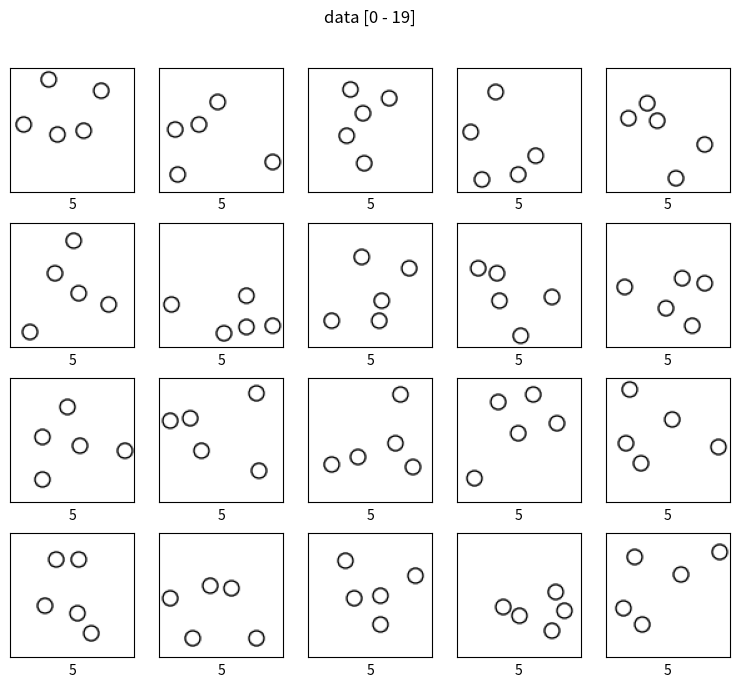
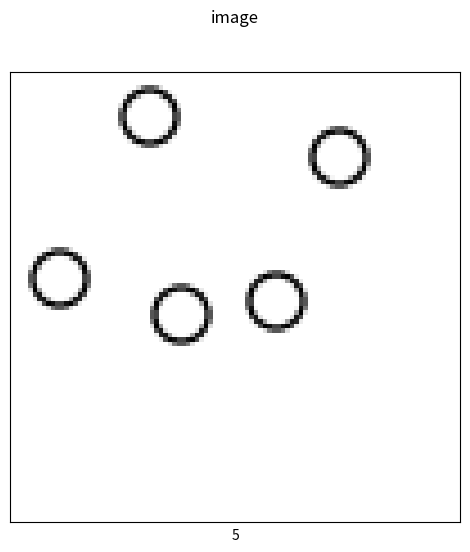

The matplotlib source for these figures, in order:
import random
import numpy as np
from matplotlib import patches as ptchs, pyplot as plt


SIDE_LIMIT = 100
DEFAULT_RADIUS = 6
DEFAULT_QUANTITY = 5
SPACE = 2
TOLERANCE = 0.1


def __get_radius():
    return DEFAULT_RADIUS


def __get_quantity():
    return DEFAULT_QUANTITY


def random_circles_images(
    handle, get_radius=__get_radius, get_quantity=__get_quantity, size=1
):
    fig = plt.figure(figsize=(1, 1))
    for i in range(size):
        circle_num = get_quantity()
        image = __random_circles_image(fig, circle_num, get_radius)
        handle(i, image, circle_num)
    plt.close(fig)


def __random_circles_image(fig, circle_num, get_radius=__get_radius):
    ax = fig.add_axes([0, 0, 1, 1], frameon=False)
    ax.set_xlim(0, SIDE_LIMIT)
    ax.set_ylim(0, SIDE_LIMIT)
    ax.axis("off")

    circle_params = []
    for _ in range(circle_num):
        radius = get_radius()
        center = __random_center(circle_params, radius)
        circle_param = {"r": radius, "c": center}
        circle_params.append(circle_param)
        circle = ptchs.Circle(center, radius, fill=False)
        ax.add_artist(circle)

    fig.canvas.draw()
    width, height = fig.canvas.get_width_height()
    rgb_array = np.frombuffer(fig.canvas.buffer_rgba(), np.uint8)
    data = rgb_array.reshape((height, width, 4))[:, :, :3]

    fig.clf()
    return data


def __random_center(circle_params, radius):
    center_lower = radius + SPACE
    center_upper = SIDE_LIMIT - radius - SPACE
    x, y = 0, 0
    while True:
        x = random.randint(center_lower, center_upper)
        y = random.randint(center_lower, center_upper)
        accepted = True
        for circle_param in circle_params:
            center_x, center_y = circle_param["c"]
            distance = np.sqrt(np.square(x - center_x) + np.square(y - center_y))
            if distance <= radius + circle_param["r"] + SPACE:
                accepted = False
                break
        if accepted:
            break
    return x, y


def zero_data(size=1):
    x = np.zeros((size, 100, 100, 3), dtype=np.uint8)
    y = np.zeros((size), dtype=np.uint8)
    return x, y


def blank_image():
    return np.full((100, 100, 3), 255, dtype=np.uint8)


def cls_to_num(label):
    return np.argmax(label)


def show_images(
    data, preds=None, title="data", tolerance=TOLERANCE, random_sample=True
):
    images, labels = data
    fig = plt.figure(figsize=(8, 7))
    fig.subplots_adjust(0.05, 0.05, 0.95, 0.9)

    if len(images) > 20 and random_sample:
        start = random.randint(0, len(images) - 20)
    else:
        start = 0

    fig.suptitle(title + " [" + str(start) + " - " + str(start + 20 - 1) + "]")

    errors = 0
    for i in range(20):
        ax = fig.add_subplot(4, 5, i + 1)
        ax.set_xticks([])
        ax.set_yticks([])
        ax.grid(False)
        ax.imshow(images[start + i])

        index = start + i
        label = labels[index]
        if label.shape != ():
            label = cls_to_num(label)

        error = 0
        if preds is not None:
            pred = preds[index]
            if pred.shape != (1,):
                pred = cls_to_num(pred)
            error = abs(pred - label)
            xlabel = pred
        else:
            xlabel = label
        t = ax.set_xlabel(xlabel)

        if error > tolerance:
            errors += 1
            print("image[", index, "]", xlabel, "!=", label, "error =", error)
            t.set_color("r")
    plt.show()

    if preds is not None:
        print("error rate is", errors / 20, "with tolerance", tolerance)


def show_image(image, label, pred=None, title="image", tolerance=TOLERANCE):
    fig = plt.figure(figsize=(5, 6))
    fig.suptitle(title)
    ax = fig.add_axes([0.05, 0.05, 0.9, 0.9])
    ax.set_xticks([])
    ax.set_yticks([])
    ax.grid(False)
    ax.imshow(image)

    if label.shape != ():
        label = cls_to_num(label)
    xlabel = label

    error = 0
    if pred is not None:
        if pred.shape != (1,):
            pred = cls_to_num(pred)
        error = abs(pred - label)
        xlabel = pred

    t = ax.set_xlabel(xlabel)
    if error > tolerance:
        print(xlabel, "!=", label, "error =", error)
        t.set_color("r")
    plt.show()


if __name__ == "__main__":
    images, nums = zero_data(20)

    def handle(i, image, num):
        images[i] = image
        nums[i] = num

    random_circles_images(handle, size=20)
    show_images((images, nums))
    show_image(images[0], nums[0])
